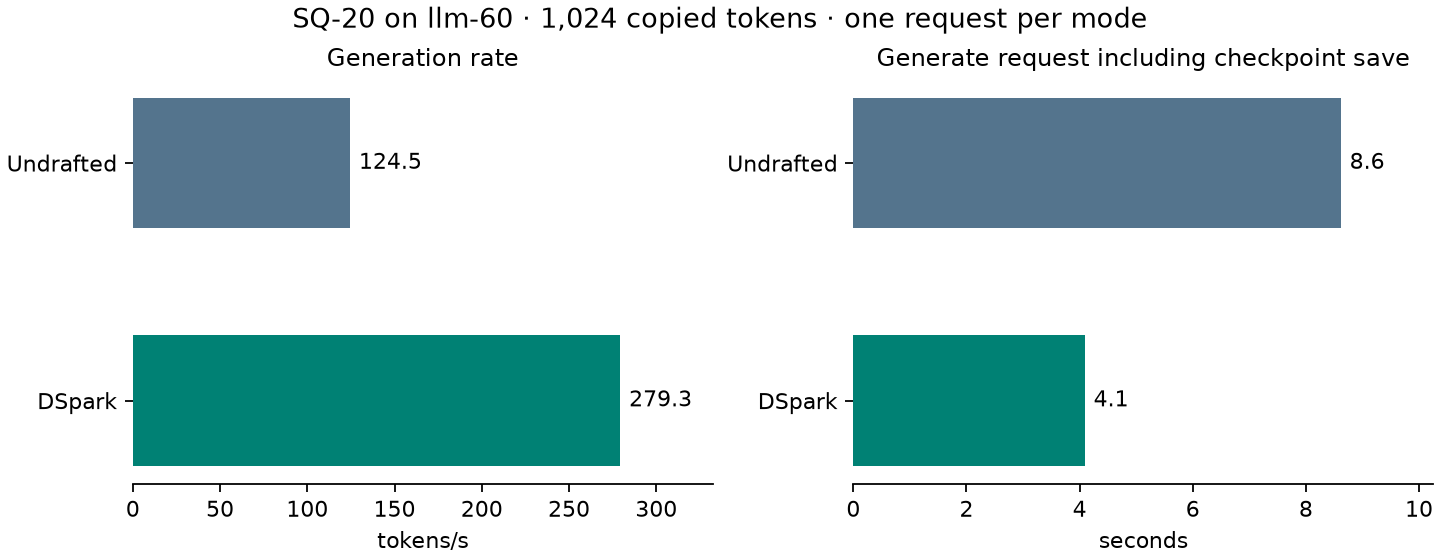

The table this chart was drawn from, first rows:
mode, output_tokens, generation_seconds, state_save_seconds, request_seconds
plain, 1024, 8.226, 0.3237, 8.616
dspark, 1024, 3.666, 0.3512, 4.089
